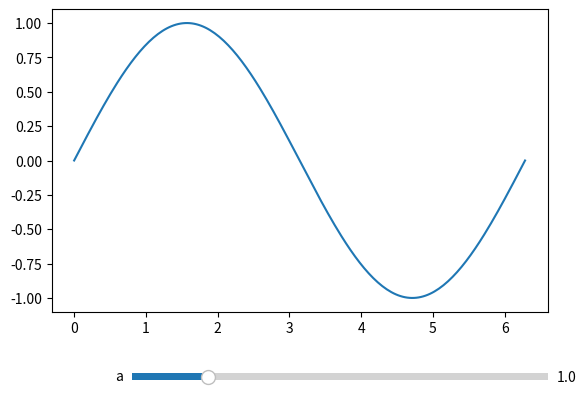

Write the Python code that produced this figure.
import numpy as np
import matplotlib.pyplot as plt
from matplotlib.widgets import Slider

# 초기값
a_init = 1.0

# Figure와 Axes 객체 생성
fig, ax = plt.subplots()
plt.subplots_adjust(bottom=0.25)  # 슬라이더를 위한 공간 확보

# x축 데이터
x = np.linspace(0, 2 * np.pi, 200)

# 초기 그래프
line, = ax.plot(x, np.sin(a_init * x))
ax.set_ylim(-1.1, 1.1)

# 슬라이더 위치 및 크기
axcolor = 'lightgoldenrodyellow'
ax_a = plt.axes([0.25, 0.1, 0.65, 0.03], facecolor=axcolor)

# 슬라이더 생성
s_a = Slider(ax_a, 'a', 0.1, 5.0, valinit=a_init, valstep=0.1)

# 업데이트 함수
def update(val):
    a = s_a.val
    line.set_ydata(np.sin(a * x))
    ax.set_title(f'sin({a:.1f}x)')
    fig.canvas.draw_idle()

# 슬라이더 값 변경 이벤트에 업데이트 함수 연결
s_a.on_changed(update)

plt.show()